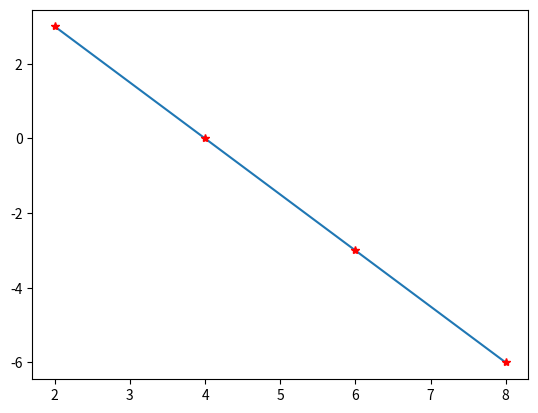

Reproduce this figure in Python.
import numpy as np
import matplotlib.pyplot as p

x = [2, 4, 6, 8]
y = [3, 0, -3, -6]
n = len(x)
xy = np.multiply(x, y)
x2 = np.square(x)
d = n * sum(x2) - sum(x) ** 2
m = (n * sum(xy) - sum(x) * sum(y)) / d
c = (sum(y) * sum(x2) - sum(x) * sum(xy)) / d
print("m =", m)
print("c =", c)
p.plot(x, y)
p.plot(x, y, "r*")
p.show()
